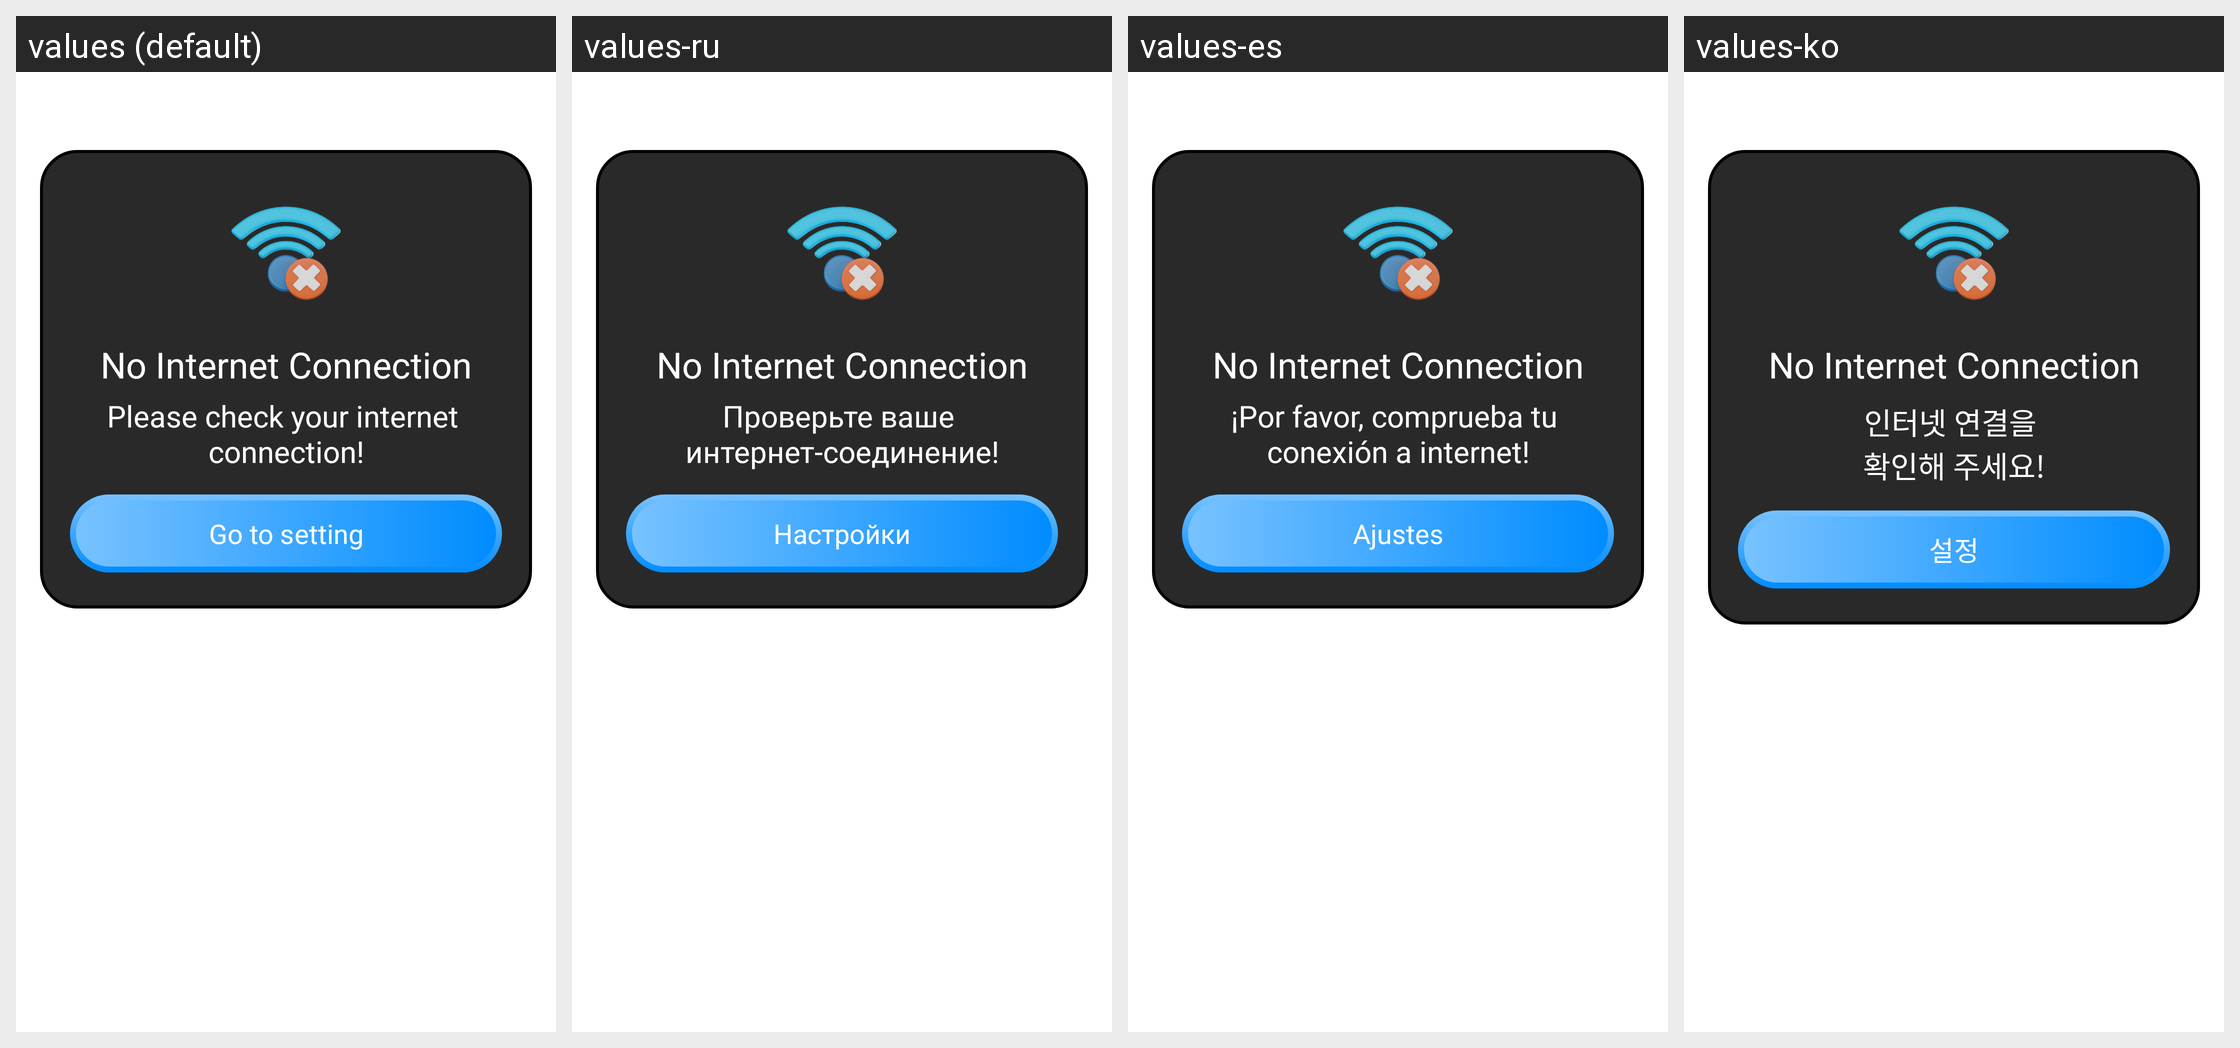

The Android screen above is rendered under several locales of the same app. Produce the string resources it draws, with the default and per-locale values.
Android screen res/layout/layout_dialog_no_internet.xml rendered under 4 locales, left to right: values (default), values-ru, values-es, values-ko. Device: Nexus 5 (rendered at 1080×1920; each locale shown at half size, 540×960, under a caption strip naming it); theme Theme.TextRepeat.
Other locales in the repository, not shown: values-ar, values-bn, values-de, values-fr, values-hi, values-in, values-it, values-pt.
Strings drawn on this screen, with the default value and each locale's value (text and hints the layout hard-codes, and strings that could not be matched under every locale, appear in the picture but are not listed):

no_internet
  values: No Internet Connection
  values-ru: No Internet Connection  [not translated; the default value is used]
  values-es: No Internet Connection  [not translated; the default value is used]
  values-ko: No Internet Connection  [not translated; the default value is used]

txt_content_dialog_no_internet
  values: Please check your internet 
      connection!
  values-ru: Проверьте ваше 
      интернет-соединение!
  values-es: ¡Por favor, comprueba tu 
      conexión a internet!
  values-ko: 인터넷 연결을 
      확인해 주세요!

go_to_setting
  values: Go to setting
  values-ru: Настройки
  values-es: Ajustes
  values-ko: 설정
